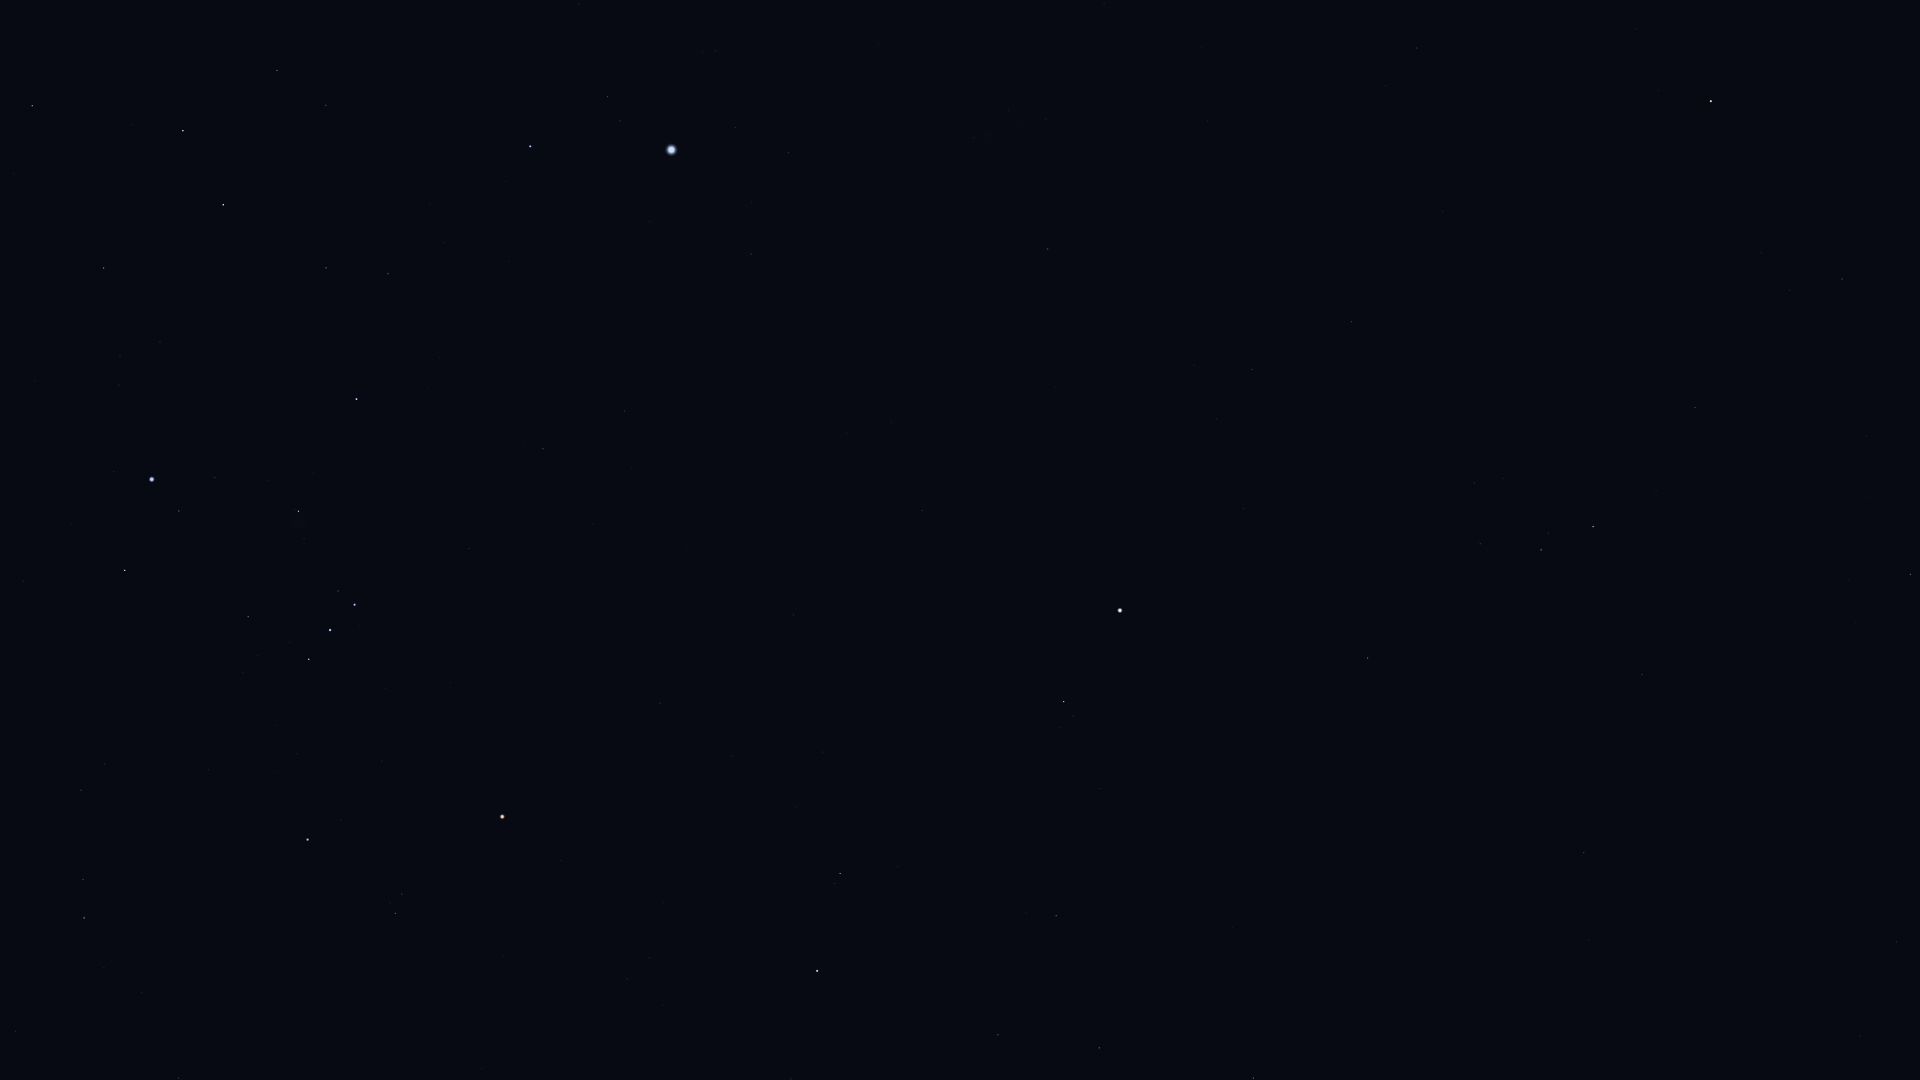

Values plotted in this chart, from the file beside it:
Star_ID, Name, X, Y
22449, Tabit, 84, 918
22701, HIP 22701, 23, 581
22730, HIP 22730, 76, 793
23685, HIP 23685, 32, 106
23875, Cursa, 125, 570
24244, HIP 24244, 119, 385
24305, HIP 24305, 103, 268
24327, HIP 24327, 120, 355
24436, Rigel, 152, 479
24845, HIP 24845, 160, 342
24873, HIP 24873, 166, 364
25336, Bellatrix, 307, 840
25606, Nihal, 183, 131
25930, Mintaka, 309, 659
25985, Arneb, 223, 205
26207, Meissa, 395, 913
26241, Hatysa, 298, 511
26311, Alnilam, 330, 630
26727, Alnitak, 354, 605
27288, HIP 27288, 326, 268
27366, Saiph, 356, 399
27989, Betelgeuse, 502, 817
28103, HIP 28103, 388, 274
28614, HIP 28614, 561, 861
28910, HIP 28910, 444, 243
29038, HIP 29038, 627, 979
29426, HIP 29426, 649, 958
29434, HIP 29434, 663, 1005
29651, HIP 29651, 543, 449
30324, Mirzam, 530, 146
30419, HIP 30419, 660, 703
30665, HIP 30665, 730, 907
30867, HIP 30867, 624, 411
30883, HIP 30883, 791, 1079
30905, Lusitânia, 732, 850
31216, HIP 31216, 732, 756
31416, HIP 31416, 579, 4
31592, HIP 31592, 607, 97
31681, HIP 31681, 817, 971
31978, HIP 31978, 796, 807
32349, Sirius, 671, 150
32362, HIP 32362, 840, 873
32533, HIP 32533, 823, 752
33160, HIP 33160, 751, 254
33347, HIP 33347, 735, 127
33719, Citalá, 825, 409
34045, Muliphein, 788, 153
34088, HIP 34088, 998, 1035
34769, HIP 34769, 922, 511
35350, HIP 35350, 1056, 916
35550, HIP 35550, 1099, 1048
36188, Gomeisa, 1064, 702
37279, Procyon, 1120, 610
37447, HIP 37447, 1048, 249
37740, HIP 37740, 1253, 1078
39211, HIP 39211, 1216, 419
39863, HIP 39863, 1252, 369
40167, Tegmine, 1384, 875
40526, Tarf, 1367, 658
40881, Piautos, 1463, 1029
... 14 more rows
